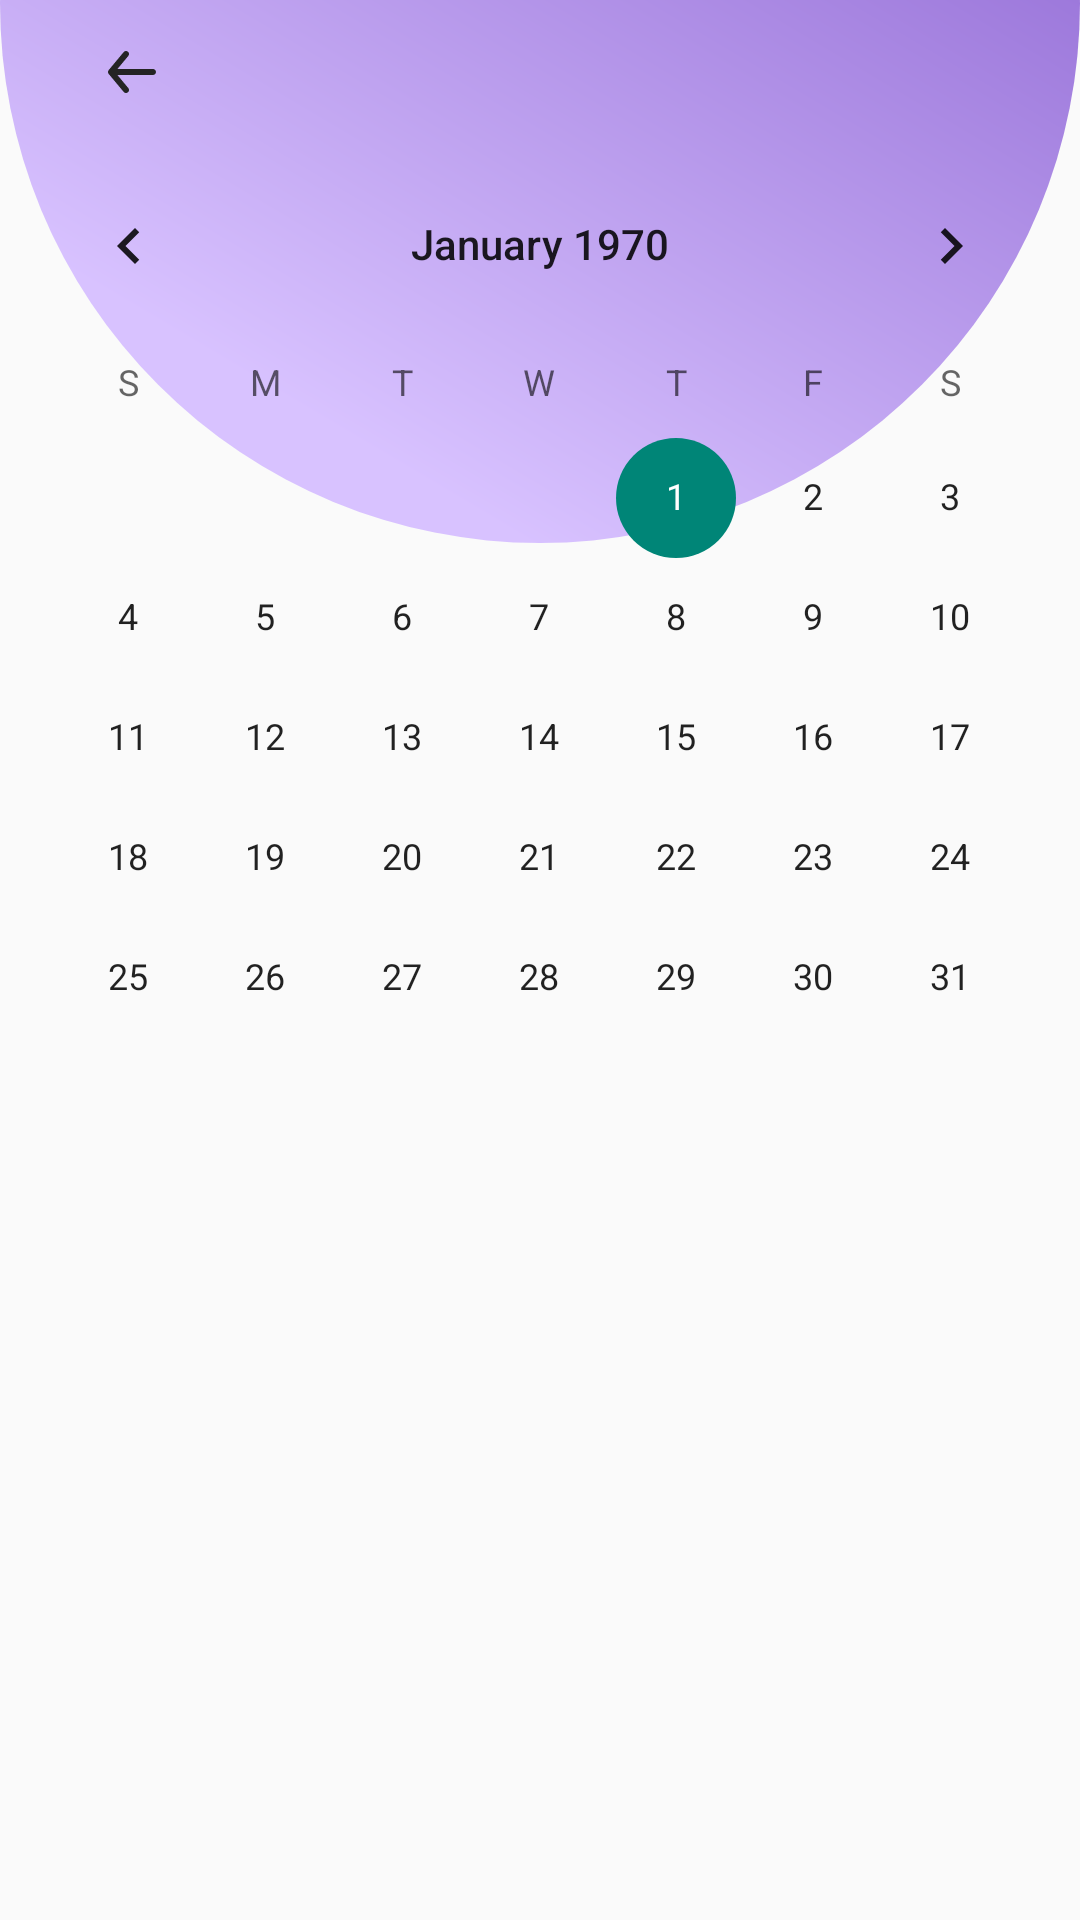

Layout XML and referenced resources for this Android screen:
<!-- AndroidManifest.xml: application theme Theme.MidasAndroid2 -->
<!-- res/layout/activity_calendar.xml -->
<?xml version="1.0" encoding="utf-8"?>
<layout
    xmlns:android="http://schemas.android.com/apk/res/android"
    xmlns:app="http://schemas.android.com/apk/res-auto"
    xmlns:tools="http://schemas.android.com/tools">
    <androidx.constraintlayout.widget.ConstraintLayout
        android:layout_width="match_parent"
        android:layout_height="match_parent"
        tools:context=".calendar.CalendarActivity">

        <ImageView
            android:layout_width="wrap_content"
            android:layout_height="wrap_content"
            android:layout_marginTop="-288dp"
            android:src="@drawable/img_circle_purple_main"
            app:layout_constraintEnd_toEndOf="parent"
            app:layout_constraintStart_toStartOf="parent"
            app:layout_constraintTop_toTopOf="parent" />

        <ImageButton
            android:id="@+id/btn_back"
            style="?attr/borderlessButtonStyle"
            android:layout_width="wrap_content"
            android:layout_height="wrap_content"
            android:src="@drawable/icon_back"
            app:layout_constraintStart_toStartOf="parent"
            app:layout_constraintTop_toTopOf="parent" />

        <CalendarView
            android:id="@+id/calendar"
            android:layout_width="match_parent"
            android:layout_height="wrap_content"

            app:layout_constraintTop_toBottomOf="@+id/btn_back" />

    </androidx.constraintlayout.widget.ConstraintLayout>
</layout>
<!-- resources referenced by this layout -->
<resources>
  <!-- drawable icon_back (drawable) -->
  <vector xmlns:android="http://schemas.android.com/apk/res/android"
      android:width="24dp"
      android:height="24dp"
      android:viewportWidth="24"
      android:viewportHeight="24">
    <path
        android:pathData="M19,11H7.14L10.77,6.64C10.94,6.436 11.021,6.173 10.997,5.908C10.973,5.644 10.844,5.4 10.64,5.23C10.436,5.061 10.172,4.979 9.908,5.003C9.644,5.028 9.4,5.156 9.23,5.36L4.23,11.36C4.196,11.408 4.166,11.458 4.14,11.51C4.14,11.56 4.14,11.59 4.07,11.64C4.025,11.755 4.001,11.877 4,12C4.001,12.124 4.025,12.246 4.07,12.36C4.07,12.41 4.07,12.44 4.14,12.49C4.166,12.542 4.196,12.593 4.23,12.64L9.23,18.64C9.324,18.753 9.442,18.844 9.575,18.906C9.708,18.968 9.853,19 10,19C10.234,19.001 10.46,18.919 10.64,18.77C10.741,18.686 10.825,18.583 10.886,18.467C10.948,18.351 10.986,18.223 10.998,18.092C11.01,17.961 10.996,17.829 10.957,17.704C10.918,17.578 10.854,17.461 10.77,17.36L7.14,13H19C19.265,13 19.52,12.895 19.707,12.707C19.895,12.52 20,12.266 20,12C20,11.735 19.895,11.481 19.707,11.293C19.52,11.106 19.265,11 19,11Z"
        android:fillColor="#242424"/>
  </vector>
  <!-- drawable img_circle_purple_main (drawable) -->
  <vector xmlns:android="http://schemas.android.com/apk/res/android"
      xmlns:aapt="http://schemas.android.com/aapt"
      android:width="577dp"
      android:height="577dp"
      android:viewportWidth="577"
      android:viewportHeight="577">
    <path
        android:pathData="M288.5,288.5m-288.5,0a288.5,288.5 0,1 1,577 0a288.5,288.5 0,1 1,-577 0">
      <aapt:attr name="android:fillColor">
        <gradient 
            android:startX="238.5"
            android:startY="551.5"
            android:endX="467"
            android:endY="166"
            android:type="linear">
          <item android:offset="0" android:color="#FFD8C2FF"/>
          <item android:offset="1" android:color="#FF9670D7"/>
        </gradient>
      </aapt:attr>
    </path>
  </vector>
  <style name="Theme.MidasAndroid2" parent="Theme.AppCompat.DayNight.NoActionBar">
          
          <item name="colorPrimary">@color/purple_500</item>
          <item name="colorPrimaryVariant">@color/purple_700</item>
          <item name="colorOnPrimary">@color/background_color</item>
          
          <item name="colorSecondary">@color/teal_200</item>
          <item name="colorSecondaryVariant">@color/teal_700</item>
          <item name="colorOnSecondary">@color/black</item>
          
          <item name="android:statusBarColor">@color/main_purple</item>
          
      </style>
  <color name="purple_500">#FF6200EE</color>
  <color name="purple_700">#FF3700B3</color>
  <color name="background_color">#EEEDF3</color>
  <color name="teal_200">#FF03DAC5</color>
  <color name="teal_700">#FF018786</color>
  <color name="black">#FF000000</color>
  <color name="main_purple">#D8C2FF</color>
</resources>
